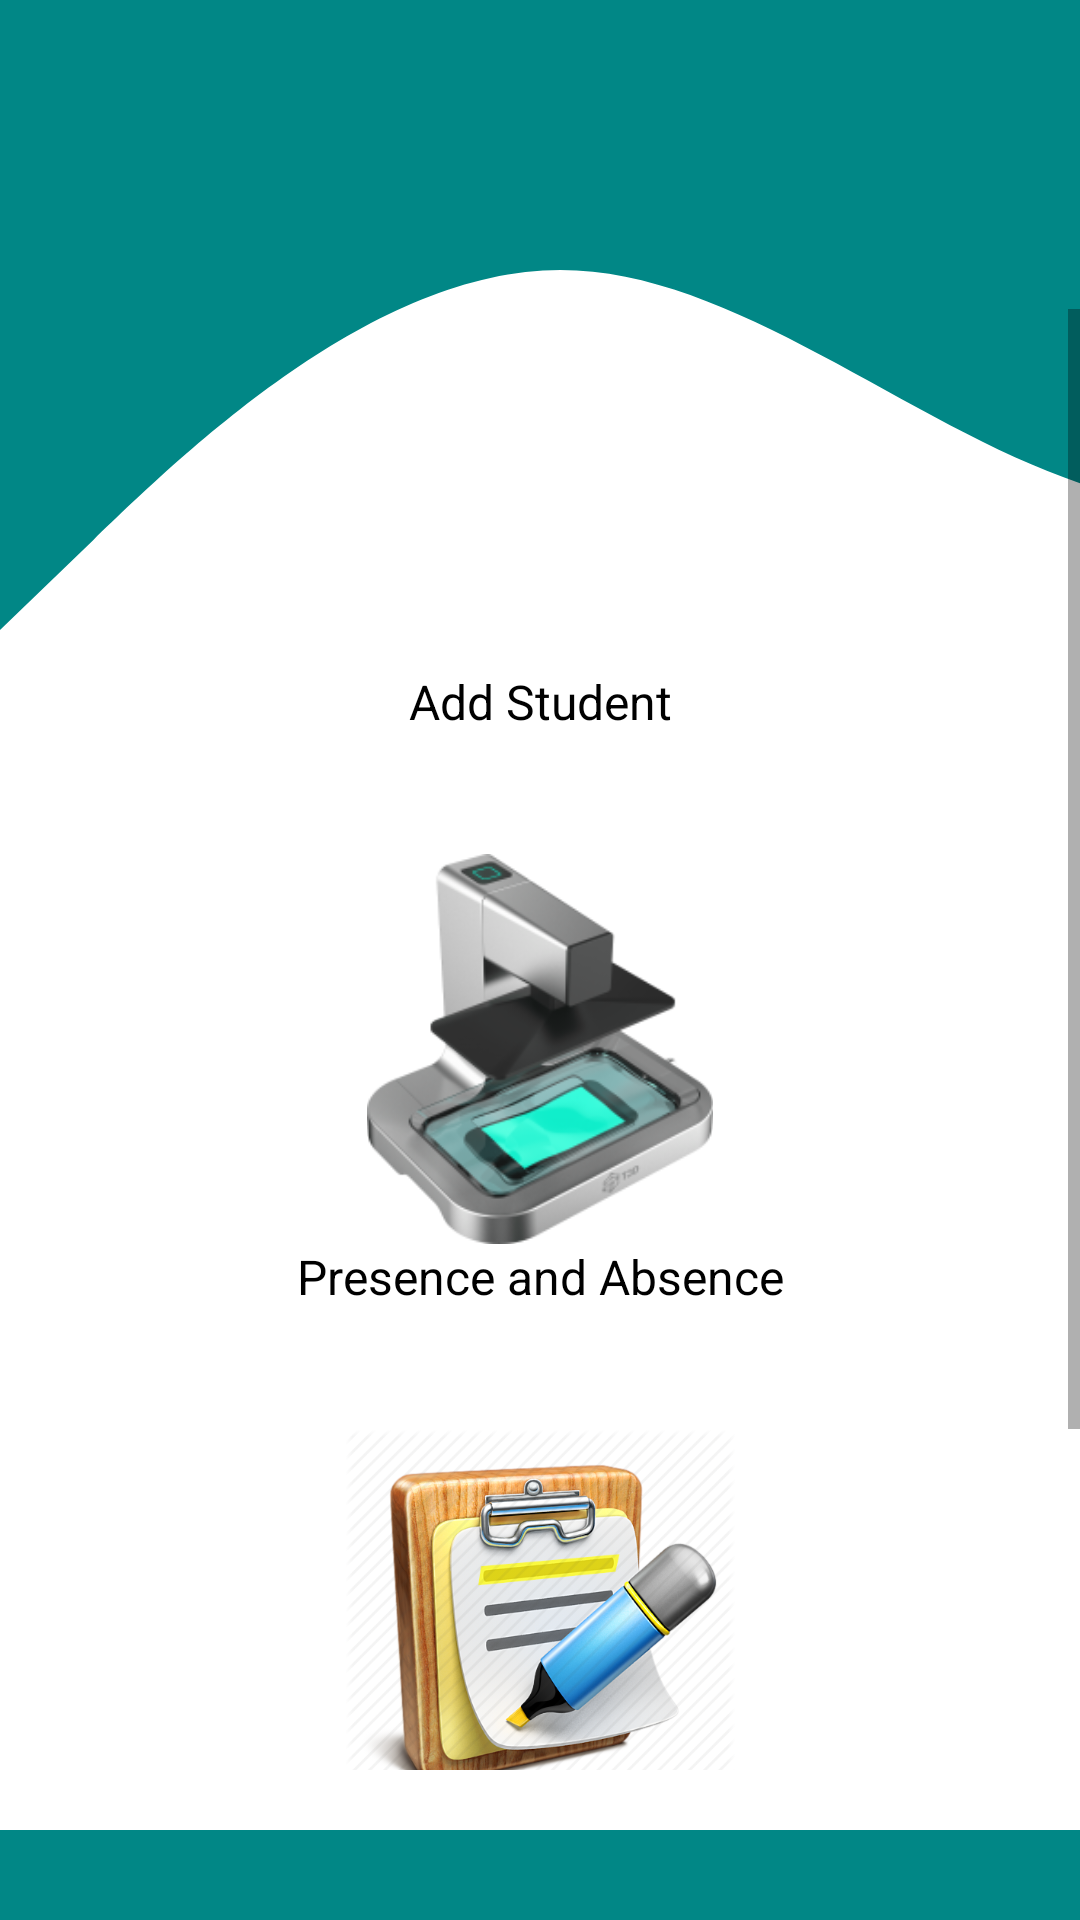

Here is an Android app screen rendered from its layout file. Give the layout XML and the strings, colors and styles it references.
<!-- AndroidManifest.xml: application theme AppTheme -->
<!-- res/layout/activity_main.xml -->
<?xml version="1.0" encoding="utf-8"?>
<androidx.constraintlayout.widget.ConstraintLayout xmlns:android="http://schemas.android.com/apk/res/android"
    xmlns:app="http://schemas.android.com/apk/res-auto"
    xmlns:tools="http://schemas.android.com/tools"
    android:layout_width="match_parent"
    android:layout_height="match_parent"
    android:background="#fff"
    tools:context=".MainActivity">



    <View
        android:id="@+id/view5"
        android:layout_width="match_parent"
        android:layout_height="300dp"
        android:layout_marginTop="0dp"
        android:background="@drawable/wave"
        tools:ignore="MissingConstraints" />

    <ScrollView
        android:id="@+id/scrollView2"
        android:layout_width="match_parent"
        android:layout_height="match_parent"
        android:layout_marginTop="50dp"
        android:paddingBottom="50dp"
        android:paddingTop="53dp"
        app:layout_constraintBottom_toBottomOf="parent"
        app:layout_constraintTop_toTopOf="@+id/view5"
        tools:ignore="MissingConstraints"
        tools:layout_editor_absoluteX="14dp">

        <LinearLayout
            android:layout_width="match_parent"
            android:layout_height="match_parent"
            android:gravity="top|center"
            android:orientation="vertical"
            app:layout_constraintVertical_bias="0.68"
            tools:ignore="MissingConstraints">

            <LinearLayout
                android:id="@+id/addStudentBtn"
                android:layout_width="match_parent"
                android:layout_height="wrap_content"
                android:gravity="center"
                android:orientation="vertical">

                <ImageView
                    android:layout_width="120dp"
                    android:layout_height="120dp"
                    android:src="@drawable/people" />

                <TextView
                    android:layout_width="match_parent"
                    android:layout_height="wrap_content"
                    android:gravity="center"
                    android:text="Add Student"
                    android:textColor="#000"
                    android:textSize="16dp" />
            </LinearLayout>

            <LinearLayout
                android:id="@+id/presenceBtn"
                android:layout_width="match_parent"
                android:layout_height="wrap_content"
                android:gravity="center"
                android:orientation="vertical">

                <ImageView
                    android:layout_width="130dp"
                    android:layout_height="130dp"
                    android:layout_marginTop="40dp"
                    android:src="@drawable/presence" />

                <TextView
                    android:layout_width="match_parent"
                    android:layout_height="wrap_content"
                    android:gravity="center"
                    android:text="Presence and Absence"
                    android:textColor="#000"
                    android:textSize="16dp" />

            </LinearLayout>

            <LinearLayout
                android:id="@+id/noteBtn"
                android:layout_width="match_parent"
                android:layout_height="wrap_content"
                android:gravity="center"
                android:orientation="vertical">

                <ImageView
                    android:layout_width="130dp"
                    android:layout_height="130dp"
                    android:layout_marginTop="40dp"
                    android:src="@drawable/note2" />

                <TextView
                    android:layout_width="match_parent"
                    android:layout_height="wrap_content"
                    android:gravity="center"
                    android:text="Add Note"
                    android:textColor="#000"
                    android:textSize="16dp" />
            </LinearLayout>

            <LinearLayout
                android:id="@+id/exportBtn"
                android:layout_width="match_parent"
                android:layout_height="wrap_content"
                android:gravity="center"
                android:orientation="vertical">

                <ImageView
                    android:layout_width="130dp"
                    android:layout_height="130dp"
                    android:layout_marginTop="40dp"
                    android:src="@drawable/export2" />

                <TextView
                    android:layout_width="match_parent"
                    android:layout_height="wrap_content"
                    android:gravity="center"
                    android:text="export Tables"
                    android:textColor="#000"
                    android:textSize="16dp" />
            </LinearLayout>

        </LinearLayout>
    </ScrollView>

    <View
        android:id="@+id/topView"
        android:layout_width="0dp"
        android:layout_height="30dp"
        android:background="@color/teal_700"
        app:layout_constraintBottom_toBottomOf="parent"
        app:layout_constraintEnd_toEndOf="parent"
        app:layout_constraintHorizontal_bias="0.0"
        app:layout_constraintStart_toStartOf="parent"
        app:layout_constraintTop_toTopOf="parent"
        app:layout_constraintVertical_bias="1.0" />


</androidx.constraintlayout.widget.ConstraintLayout>
<!-- resources referenced by this layout -->
<resources>
  <color name="teal_700">#FF018786</color>
  <!-- drawable note2: png bitmap (drawable, 904722 bytes) -->
  <!-- drawable presence: png bitmap (drawable, 41085 bytes) -->
  <!-- drawable wave (drawable) -->
  <vector xmlns:android="http://schemas.android.com/apk/res/android"
      android:width="1440dp"
      android:height="820dp"
      android:viewportWidth="555"
      android:viewportHeight="320">
    <path
        android:pathData="M0,224L48,192C96,160 192,96 288,96C384,96 480,160 576,176C672,192 768,160 864,176C960,192 1056,256 1152,240C1248,224 1344,128 1392,80L1440,32L1440,0L1392,0C1344,0 1248,0 1152,0C1056,0 960,0 864,0C768,0 672,0 576,0C480,0 384,0 288,0C192,0 96,0 48,0L0,0Z"
        android:fillColor="@color/teal_700"
        android:fillAlpha="1"/>
  </vector>
  <style name="AppTheme" parent="Theme.AppCompat.DayNight.NoActionBar">
          
          <item name="colorPrimary">@color/teal_700</item>
          <item name="colorPrimaryDark">@color/teal_700</item>
          <item name="colorAccent">@color/white</item>
  
      </style>
  <color name="white">#FFFFFFFF</color>
</resources>
